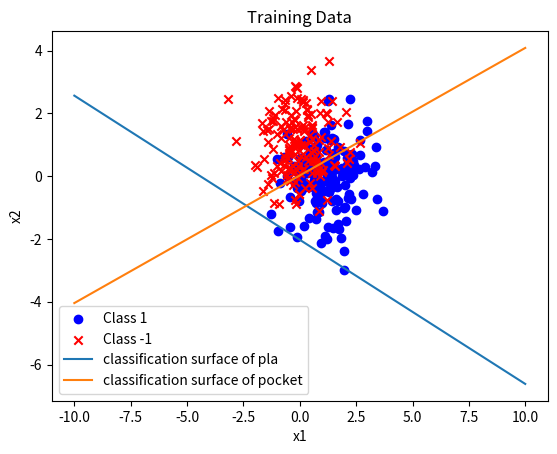
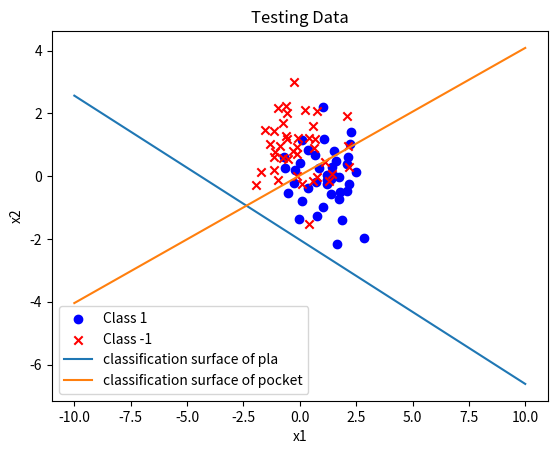

These figures' Python source, in order:
import numpy as np
import matplotlib.pyplot as plt
import datetime
#1
inital_pla_weight = np.array([10.5, -0.32, 0.10])  # 初始化pla算法的权重
inital_pocket_weight = np.array([0.05, 0.106, 10.07])  # 初始化pocket算法的权重



#生成数据
def prepare_data():
    np.random.seed(10)
    x1 = np.random.multivariate_normal([1, 0], [[1, 0], [0, 1]], 200)
    label1 = np.ones(len(x1))
    x2 = np.random.multivariate_normal([0, 1], [[1, 0], [0, 1]], 200)
    label2 = np.ones(len(x2)) * -1
    return x1, label1, x2, label2

#符号函数
def sign(x):
    if  x>0:
        return 1
    elif x<=0:
        return -1

#计算错误数
def predict(train_data,train_label,w0):
    n=train_data.shape[0]
    error=0
    for i in range(n):
        if(train_label[i]*np.dot(w0,train_data[i])<0):
            error+=1
    #print("error:",error)
    return error

#pocket算法
def train_with_pocket(train_data,train_label,w0,pocket_w):
    start = datetime.datetime.now()
    for j in range(20):
        for i in range(len(train_data)):
            if(1):
                if(np.sign(np.dot(w0,train_data[i]))!=train_label[i]):
                    w=w0+train_label[i]*train_data[i]
                    if(predict(train_data,train_label,w0)>predict(train_data,train_label,w)):
                        pocket_w=w
                    w0=w
        #print("result w:",w0)
    end = datetime.datetime.now()
    print('totally time of pocket is ', end - start)
    return pocket_w


#pla算法
def train_with_pla(train_data,train_label,w0):
    start = datetime.datetime.now()
    w=w0
    for j in range(20):
        
        for i in range(len(train_data)):
            if sign(np.dot(w,train_data[i]))!=train_label[i]:
                w=w+train_label[i]*train_data[i]
    end = datetime.datetime.now()
    print('totally time of pla is ', end - start)
    return w


#增广数据
def data_add_one(data):
    data = np.hstack((np.ones((len(data), 1)), data))
    return data

#去除增广数据
def data_remove_one(data):
    data = data[:, 1:]
    return data



#可视化数据和分类面
def visualize_data_and_classfication_surface(X, y, weight_pla,weight_pocket):
    plt.figure()
    plt.scatter(X[y == 1][:, 0], X[y == 1][:, 1], c='b', marker='o', label='Class 1')
    plt.scatter(X[y == -1][:, 0], X[y == -1][:, 1], c='r', marker='x', label='Class -1')
    plt.xlabel('x1')
    plt.ylabel('x2')
    if(len(X)==320):
        plt.title('Training Data')
    else:
        plt.title('Testing Data')
    plt.legend()
    x=np.linspace(-10,10,100)
    y1=(-weight_pla[0]-weight_pla[1]*x)/weight_pla[2]
    y2=(-weight_pocket[0]-weight_pocket[1]*x)/weight_pocket[2]
    plt.plot(x,y1,label='classification surface of pla')
    plt.plot(x,y2,label='classification surface of pocket')
    plt.legend()
    plt.show()

#统计分类正确率
def calculate_accuracy(data,label,weight):
    error=0
    for i in range(len(data)):
        if sign(np.dot(weight,data[i]))!=label[i]:
            error+=1
    return 1-error/len(data)

    

#主函数
if __name__ == '__main__':
    x1, label1, x2, label2 = prepare_data()
    x1 = data_add_one(x1)
    x2 = data_add_one(x2)
    train_data = np.vstack((x1[:160], x2[:160]))
    train_label = np.hstack((label1[:160], label2[:160]))
    test_data = np.vstack((x1[160:], x2[160:]))
    test_label = np.hstack((label1[160:], label2[160:]))

    w_pocket=train_with_pocket(train_data,train_label,inital_pocket_weight,inital_pocket_weight)
    w_pla=train_with_pla(train_data,train_label,inital_pla_weight)

    print("w_pla:",w_pla)
    print("w_pocket:",w_pocket)

    print("accuracy of train of pla:",calculate_accuracy(train_data,train_label,w_pla))
    print("accuracy of train of pocket:",calculate_accuracy(train_data,train_label,w_pocket))
    
    print("accuracy of test of pla:",calculate_accuracy(test_data,test_label,w_pla))
    print("accuracy of test of pocket:",calculate_accuracy(test_data,test_label,w_pocket))
    test_data = data_remove_one(test_data)
    visualize_data_and_classfication_surface(data_remove_one(train_data),train_label,w_pla, w_pocket)
    visualize_data_and_classfication_surface(test_data, test_label,w_pla, w_pocket)
    
  